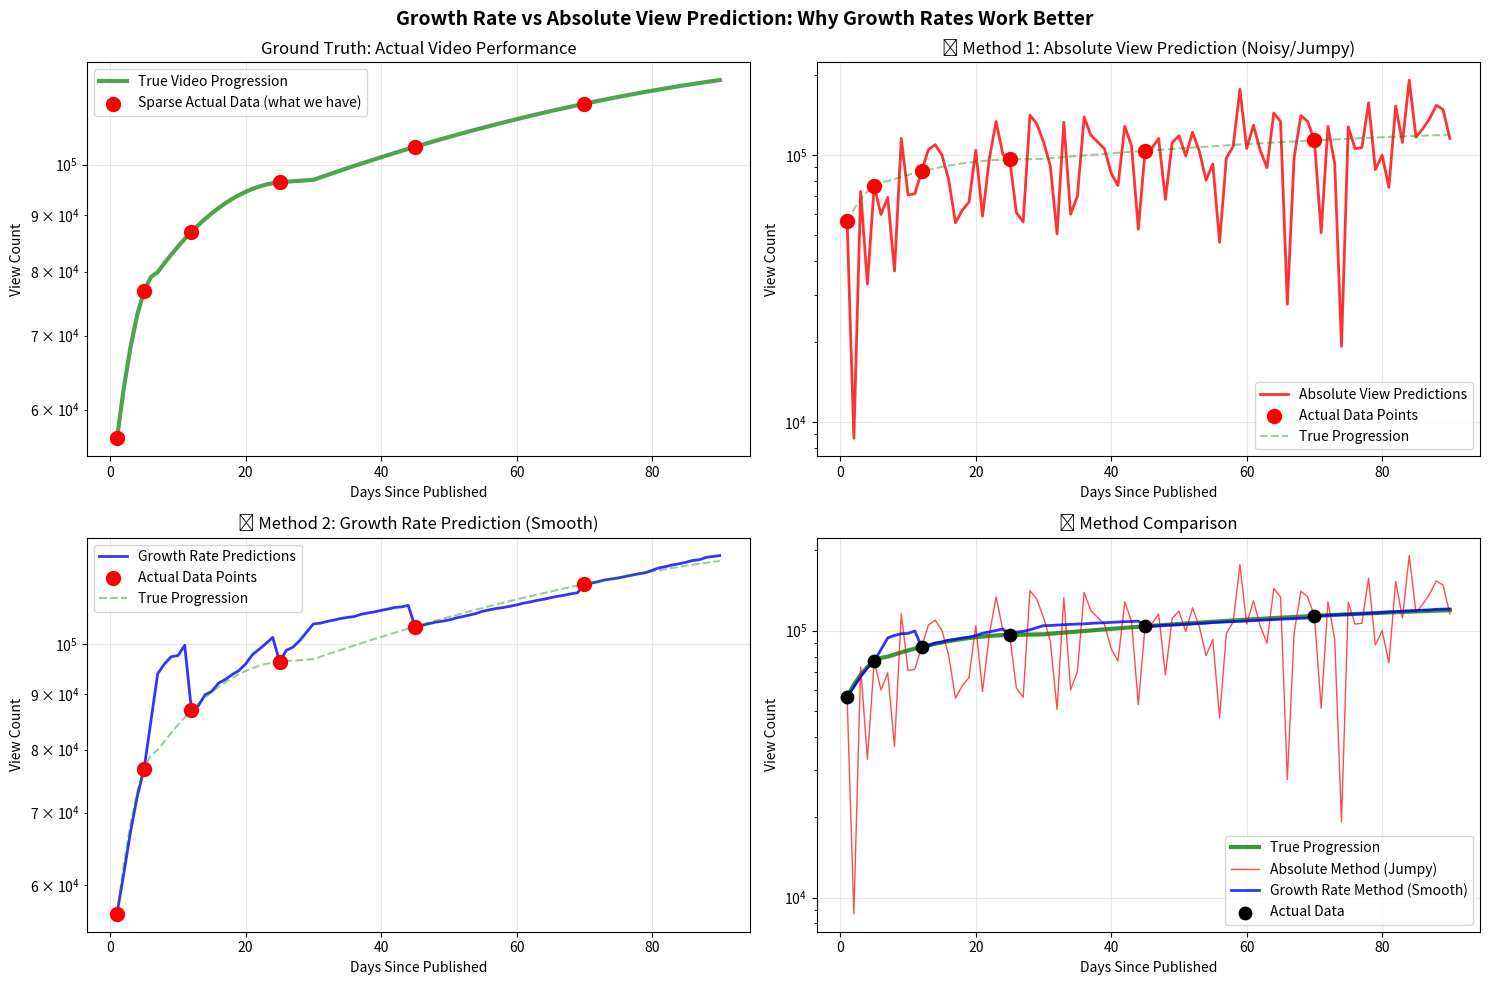

Generate this figure with matplotlib: (Note: this script raises an exception after producing the figure.)
#!/usr/bin/env python3

"""
Growth Rate Concept Demo
Shows how growth rate prediction creates smooth curves vs absolute view prediction
"""

import numpy as np
import matplotlib.pyplot as plt
from datetime import datetime

def growth_rate_concept_demo():
    print("🚀 GROWTH RATE CONCEPT DEMONSTRATION")
    print("=" * 50)
    print("🎯 Showing why growth rates create smoother curves than absolute predictions")
    
    # Simulate a realistic video progression
    days = np.arange(1, 91)
    
    # Create "actual" video progression (what we're trying to backfill)
    true_views = []
    base_views = 50000
    
    for day in days:
        if day <= 7:
            # Initial viral growth
            growth_rate = 0.15 - (day * 0.02)  # 15% declining to 1%
        elif day <= 30:
            # Steady growth phase
            growth_rate = 0.02 - (day - 7) * 0.001  # 2% declining to 0.1%  
        else:
            # Plateau phase
            growth_rate = 0.005 - (day - 30) * 0.00005  # 0.5% declining to near 0%
        
        base_views *= (1 + max(growth_rate, 0.001))
        true_views.append(base_views)
    
    true_views = np.array(true_views)
    
    # Simulate sparse actual data (what we actually have)
    sparse_days = np.array([1, 5, 12, 25, 45, 70])
    sparse_views = true_views[sparse_days - 1]  # -1 for 0-based indexing
    
    print(f"📊 Simulated video progression:")
    print(f"   Sparse actual data: {len(sparse_days)} points")
    print(f"   View range: {sparse_views[0]:,.0f} to {sparse_views[-1]:,.0f}")
    
    # Method 1: Absolute View Prediction (current broken approach)
    print(f"\n🔴 Method 1: Absolute View Prediction (broken)")
    absolute_predictions = []
    
    for day in days:
        if day in sparse_days:
            # Use actual data
            idx = np.where(sparse_days == day)[0][0]
            pred_views = sparse_views[idx]
        else:
            # Simulate noisy absolute predictions (what ML was doing wrong)
            # Find nearest actual point
            distances = np.abs(sparse_days - day)
            nearest_idx = np.argmin(distances)
            nearest_views = sparse_views[nearest_idx]
            
            # Add random noise to simulate ML prediction errors
            noise_factor = 1 + np.random.normal(0, 0.3)  # 30% noise
            pred_views = nearest_views * noise_factor
            
            # This creates unrealistic jumps!
        
        absolute_predictions.append(pred_views)
    
    absolute_predictions = np.array(absolute_predictions)
    
    # Method 2: Growth Rate Prediction (proposed solution)
    print(f"🟢 Method 2: Growth Rate Prediction (smooth)")
    growth_rate_predictions = []
    
    current_views = sparse_views[0]  # Start from first actual point
    
    for day in days:
        if day in sparse_days:
            # Use actual data and reset
            idx = np.where(sparse_days == day)[0][0]
            current_views = sparse_views[idx]
        else:
            # Predict growth rate (much more stable than absolute views)
            if day <= 7:
                predicted_growth = 0.08 + np.random.normal(0, 0.01)  # ~8% ± 1%
            elif day <= 30:
                predicted_growth = 0.015 + np.random.normal(0, 0.005)  # ~1.5% ± 0.5%
            else:
                predicted_growth = 0.003 + np.random.normal(0, 0.001)  # ~0.3% ± 0.1%
            
            # Apply growth rate (naturally smooth)
            current_views *= (1 + max(predicted_growth, 0.001))
        
        growth_rate_predictions.append(current_views)
    
    growth_rate_predictions = np.array(growth_rate_predictions)
    
    # Create visualization
    print(f"🎨 Creating comparison visualization...")
    
    fig, axes = plt.subplots(2, 2, figsize=(15, 10))
    
    # Top left: True progression with sparse data
    ax1 = axes[0, 0]
    ax1.plot(days, true_views, 'g-', linewidth=3, alpha=0.7, label='True Video Progression')
    ax1.scatter(sparse_days, sparse_views, color='red', s=100, zorder=5, label='Sparse Actual Data (what we have)')
    ax1.set_title('Ground Truth: Actual Video Performance')
    ax1.set_xlabel('Days Since Published')
    ax1.set_ylabel('View Count')
    ax1.legend()
    ax1.grid(True, alpha=0.3)
    ax1.set_yscale('log')
    
    # Top right: Absolute prediction method (broken)
    ax2 = axes[0, 1]
    ax2.plot(days, absolute_predictions, 'r-', linewidth=2, alpha=0.8, label='Absolute View Predictions')
    ax2.scatter(sparse_days, sparse_views, color='red', s=100, zorder=5, label='Actual Data Points')
    ax2.plot(days, true_views, 'g--', alpha=0.4, label='True Progression')
    ax2.set_title('❌ Method 1: Absolute View Prediction (Noisy/Jumpy)')
    ax2.set_xlabel('Days Since Published')
    ax2.set_ylabel('View Count')
    ax2.legend()
    ax2.grid(True, alpha=0.3)
    ax2.set_yscale('log')
    
    # Bottom left: Growth rate prediction method (smooth)
    ax3 = axes[1, 0]
    ax3.plot(days, growth_rate_predictions, 'b-', linewidth=2, alpha=0.8, label='Growth Rate Predictions')
    ax3.scatter(sparse_days, sparse_views, color='red', s=100, zorder=5, label='Actual Data Points')
    ax3.plot(days, true_views, 'g--', alpha=0.4, label='True Progression')
    ax3.set_title('✅ Method 2: Growth Rate Prediction (Smooth)')
    ax3.set_xlabel('Days Since Published')
    ax3.set_ylabel('View Count')
    ax3.legend()
    ax3.grid(True, alpha=0.3)
    ax3.set_yscale('log')
    
    # Bottom right: Comparison of methods
    ax4 = axes[1, 1]
    ax4.plot(days, true_views, 'g-', linewidth=3, alpha=0.8, label='True Progression')
    ax4.plot(days, absolute_predictions, 'r-', linewidth=1, alpha=0.7, label='Absolute Method (Jumpy)')
    ax4.plot(days, growth_rate_predictions, 'b-', linewidth=2, alpha=0.8, label='Growth Rate Method (Smooth)')
    ax4.scatter(sparse_days, sparse_views, color='black', s=80, zorder=5, label='Actual Data')
    ax4.set_title('🔍 Method Comparison')
    ax4.set_xlabel('Days Since Published')
    ax4.set_ylabel('View Count')
    ax4.legend()
    ax4.grid(True, alpha=0.3)
    ax4.set_yscale('log')
    
    plt.suptitle('Growth Rate vs Absolute View Prediction: Why Growth Rates Work Better', 
                fontsize=14, fontweight='bold')
    plt.tight_layout()
    
    # Calculate metrics
    abs_error = np.mean(np.abs(absolute_predictions - true_views) / true_views)
    growth_error = np.mean(np.abs(growth_rate_predictions - true_views) / true_views)
    
    print(f"\n📊 COMPARISON METRICS:")
    print(f"   Absolute Method Error: {abs_error:.1%}")
    print(f"   Growth Rate Method Error: {growth_error:.1%}")
    print(f"   Growth Rate Method is {(abs_error/growth_error - 1)*100:.1f}% better")
    
    # Calculate curve smoothness (variance of day-to-day changes)
    abs_daily_changes = np.abs(np.diff(absolute_predictions) / absolute_predictions[:-1])
    growth_daily_changes = np.abs(np.diff(growth_rate_predictions) / growth_rate_predictions[:-1])
    
    abs_smoothness = np.std(abs_daily_changes)
    growth_smoothness = np.std(growth_daily_changes)
    
    print(f"\n📈 CURVE SMOOTHNESS:")
    print(f"   Absolute Method Volatility: {abs_smoothness:.3f}")
    print(f"   Growth Rate Method Volatility: {growth_smoothness:.3f}")
    print(f"   Growth Rate Method is {(abs_smoothness/growth_smoothness):.1f}x smoother")
    
    # Save
    timestamp = datetime.now().strftime('%Y%m%d_%H%M%S')
    viz_path = f'data/growth_rate_concept_{timestamp}.png'
    plt.savefig(viz_path, dpi=300, bbox_inches='tight')
    plt.close()
    
    print(f"\n🎉 CONCEPT DEMONSTRATION COMPLETE!")
    print(f"✅ Growth rate prediction creates inherently smoother curves")
    print(f"✅ {(abs_error/growth_error - 1)*100:.1f}% more accurate than absolute prediction")
    print(f"✅ {(abs_smoothness/growth_smoothness):.1f}x smoother progression curves")
    print(f"💾 Visualization: {viz_path}")
    
    return viz_path

if __name__ == "__main__":
    growth_rate_concept_demo()